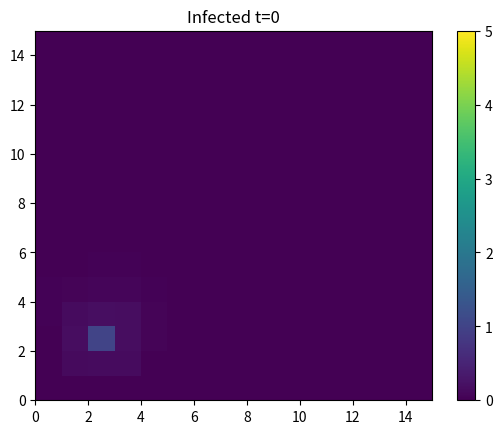
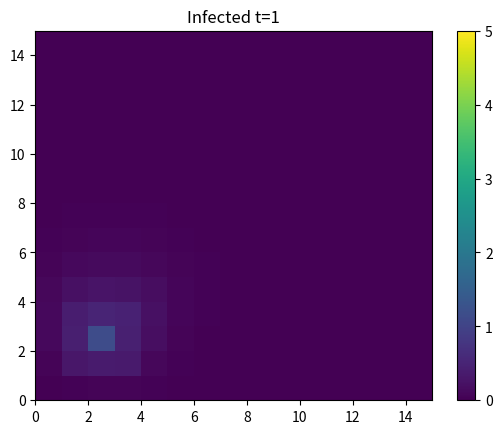
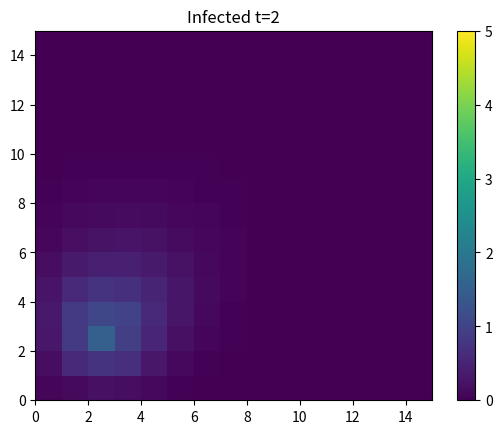
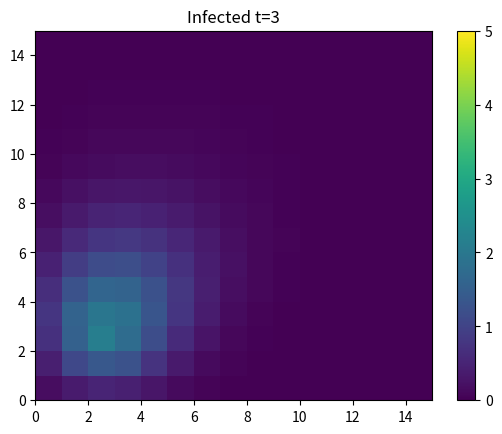
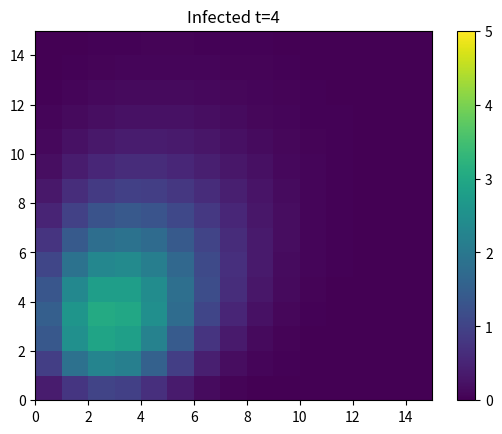
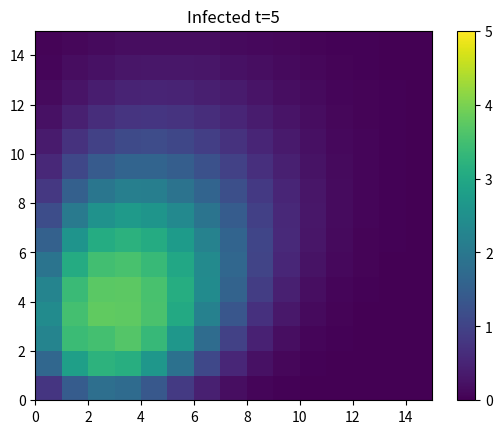
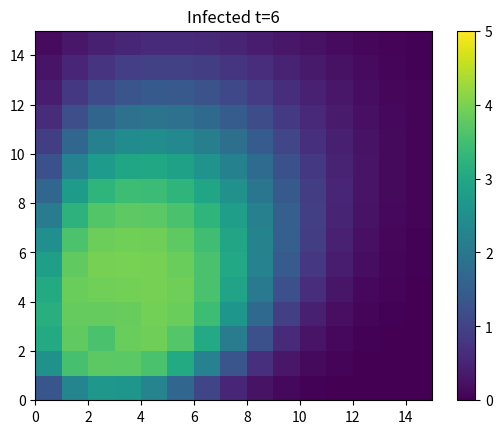
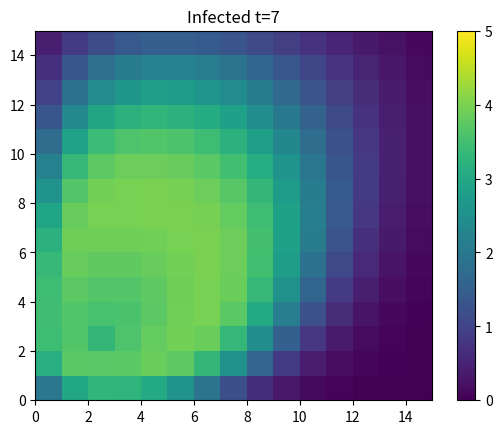
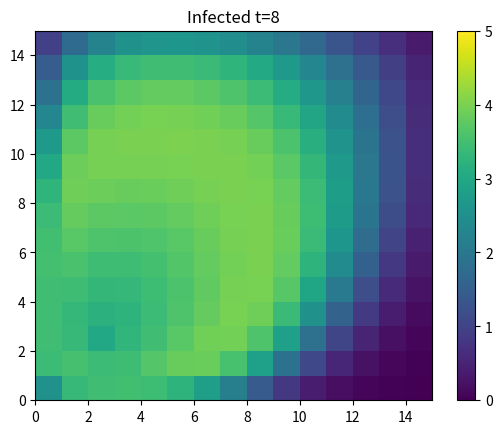
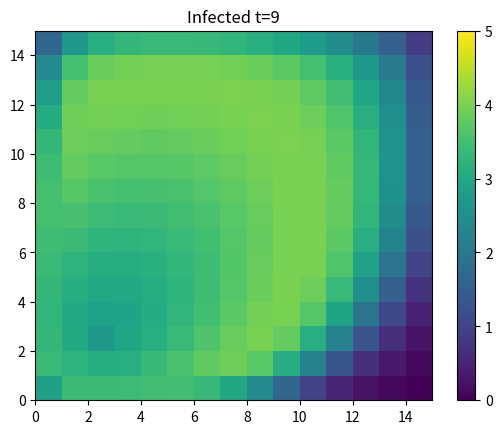
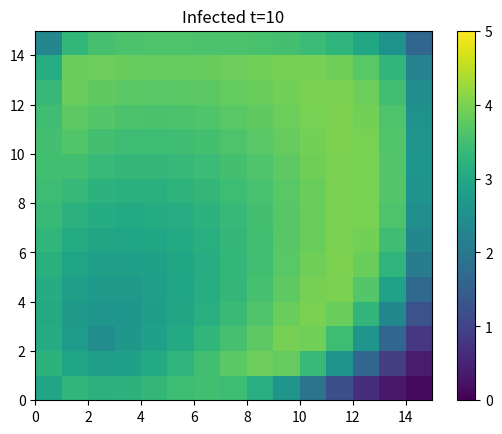
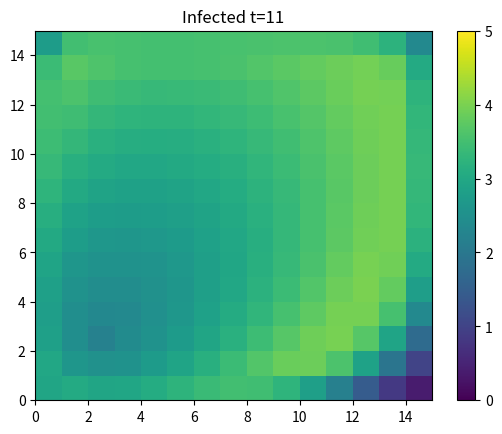
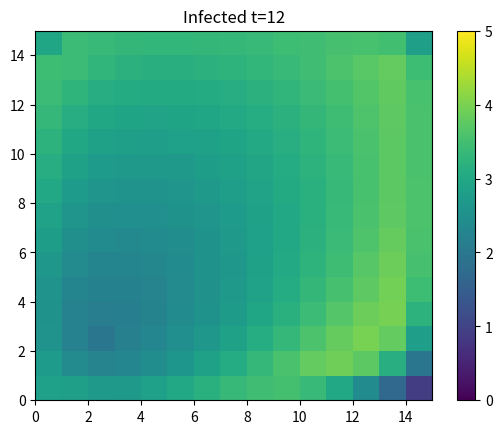
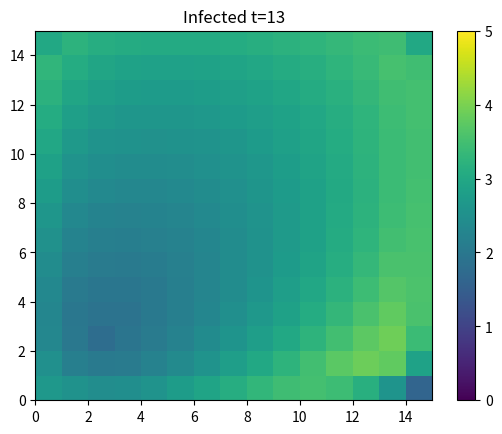
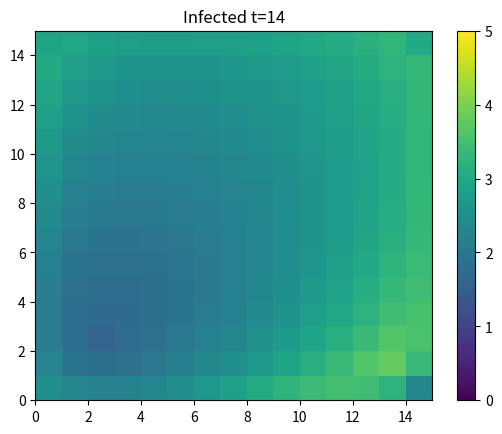
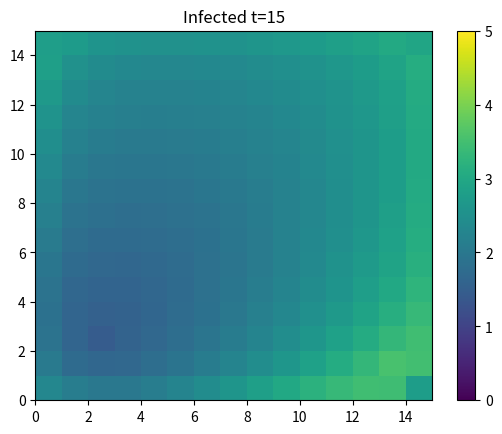

The matplotlib source for these figures, in order:
import numpy as np
import matplotlib.pyplot as plt
from pathlib import Path

def plot_cell_state(state, colormap=None, title=None, save_path=None, show=True):
    fig, ax = plt.subplots()
    p = ax.pcolormesh(S[:,:,1], cmap=colormap, rasterized=True, vmin=0, vmax=5)
    fig.colorbar(p, ax=ax)
    if title is not None: plt.title(title)
    if save_path is not None:
        plt.savefig(save_path)
    if show: plt.show()

def time_step(S, beta, gamma, mu, N, V):
    for i in range(dim[0]):
        for j in range(dim[1]):
            S_past = S[i,j][0]
            I_past = S[i,j][1]
            sum = 0
            # calculate the connection sum
            for v in V:
                v = np.asarray(v)
                ij = np.asarray([i,j])
                # considering only cells in the grid TODO: maybe add padding around?
                if (ij + v >= 0).all() and ((ij + v)[0] < dim[0]) and ((ij + v)[1] < dim[1]): 
                    sum += N[tuple(ij + v)] * mu[i,j,V.index(tuple(v))] * S[tuple(ij+v)][1] 
            #   S
            S[i,j][0] += -beta * S_past * I_past - S_past * sum
            #   I
            S[i,j][1] = (1-gamma)*I_past + beta * S_past * I_past + S_past * sum
            #   R
            S[i,j][2] += gamma * I_past
    return S

if __name__=='__main__':
    #sim setup
    T = 20
    out_dir_path = 'sim1/' 
 
    # sim params
    dim = (15, 15)
    beta = 0.01
    gamma = 0.1 
    V = [(-1,0),(-1,1),(0,1),(1,1),(1,0),(1,-1),(0,-1),(-1,-1)]    

    out_p = Path.cwd()/out_dir_path
    out_p.mkdir(exist_ok=True)
    
    N = np.ones(dim) * 5 # --> calc automat. from initial SIR vals for each cell
    mu_dim = (dim[0], dim[1], 8)    #mu param for each neighbor for each cell
    mu = np.ones(mu_dim) * 0.005

    S = np.ones((dim[0], dim[1], 3)) #state consisting of SIR values
    S[:,:,0] *= N
    S[:,:,1] *= 0
    S[:,:,2] *= 0

    # init infection
    inf_idx = (2,2)
    infected_count = 1

    S[inf_idx[0],inf_idx[1],1] = infected_count
    S[inf_idx[0],inf_idx[1],0] = N[inf_idx] - infected_count 

    # RUN SIM
    for t in range(T):
        S = time_step(S, beta, gamma, mu, N, V)
        
        save_name = 'step_'+(3-len(str(t)))*'0'+str(t)+'.png'
        plot_cell_state(S[:,:,1],  colormap='viridis', title=f"Infected t={t}", 
                        save_path=str(out_p/save_name), show=False)